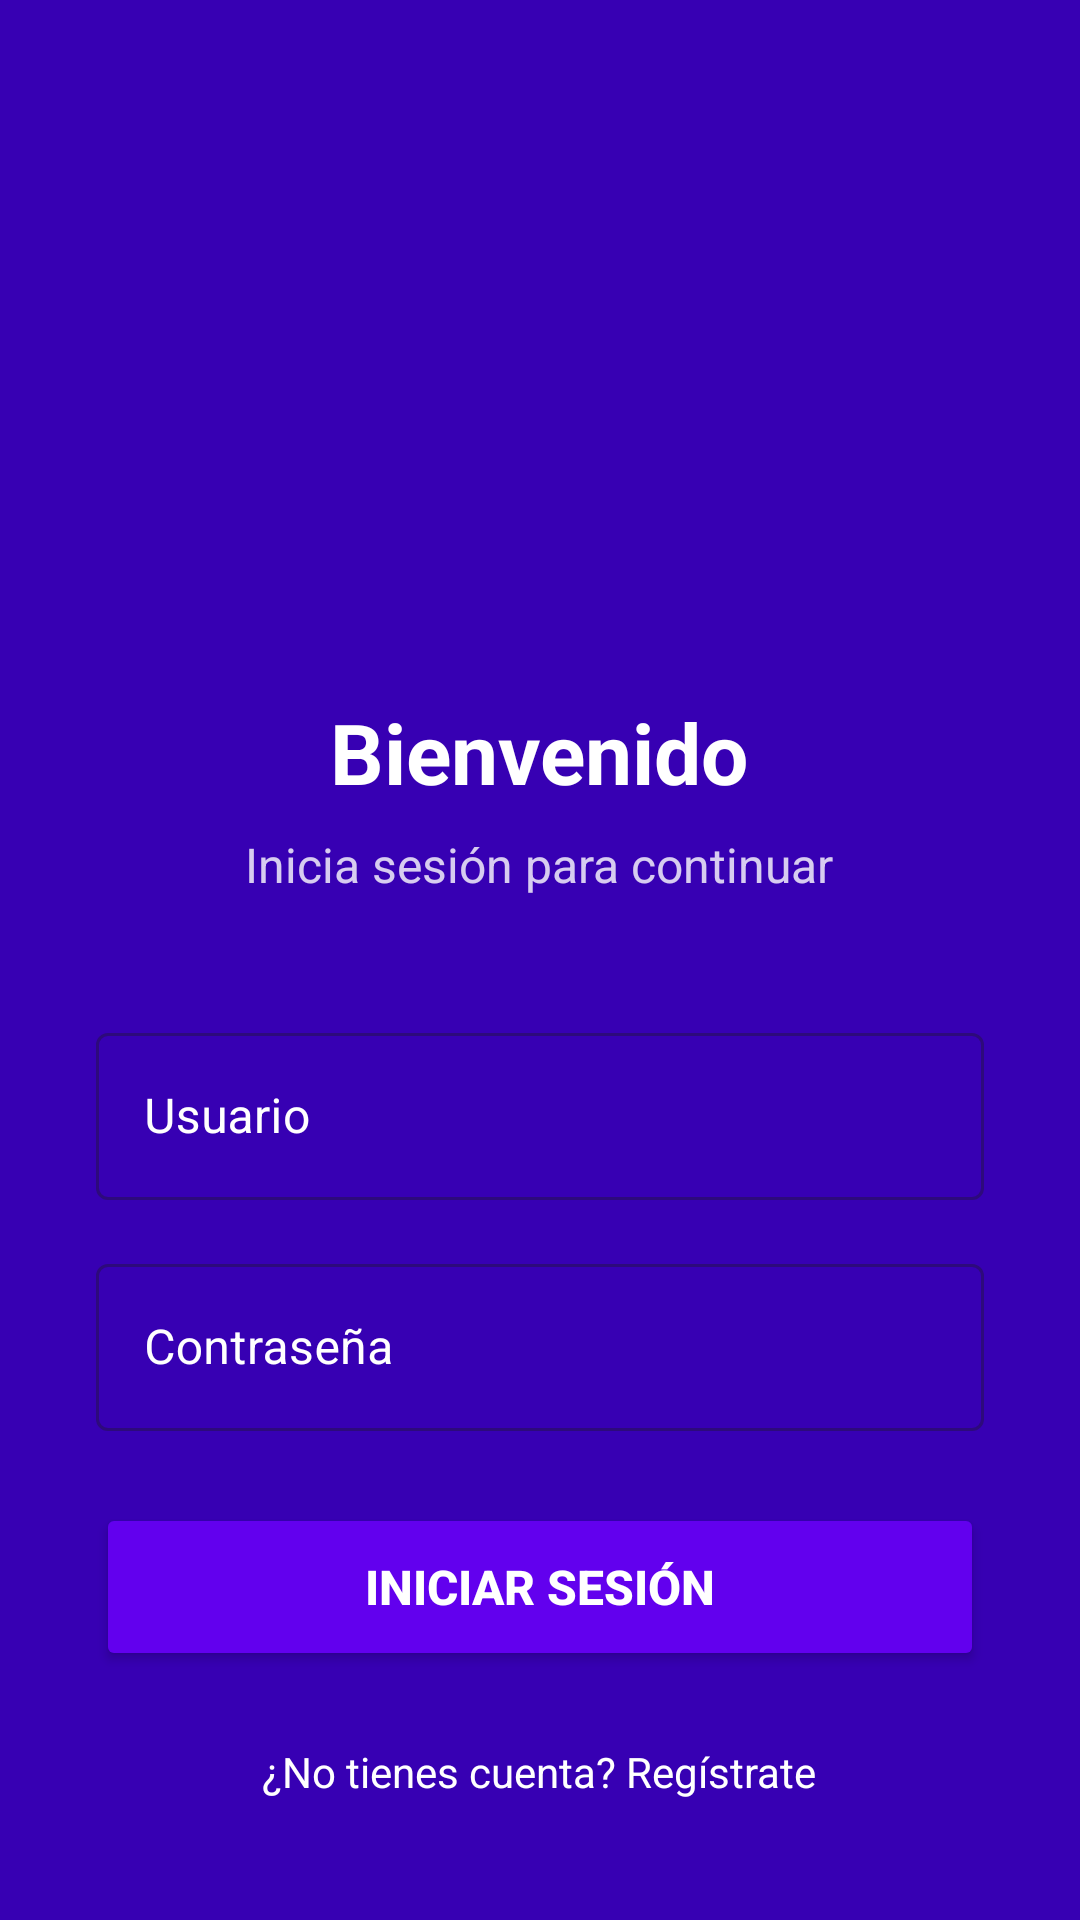

Reconstruct the res/layout file that produces this screen, plus the resources it refers to.
<!-- AndroidManifest.xml: activity theme Theme.OrbitSongV1 -->
<!-- res/layout/activity_login.xml -->
<?xml version="1.0" encoding="utf-8"?>
<ScrollView xmlns:android="http://schemas.android.com/apk/res/android"
    android:layout_width="match_parent"
    android:layout_height="match_parent"
    android:background="@color/purple_700"
    android:fillViewport="true">

    <LinearLayout
        android:layout_width="match_parent"
        android:layout_height="wrap_content"
        android:orientation="vertical"
        android:padding="32dp">

        <ImageView
            android:layout_width="100dp"
            android:layout_height="100dp"
            android:layout_gravity="center"
            android:layout_marginTop="60dp"
            android:layout_marginBottom="40dp"
            android:src="@mipmap/ic_launcher" />

        <TextView
            android:layout_width="wrap_content"
            android:layout_height="wrap_content"
            android:layout_gravity="center"
            android:layout_marginBottom="8dp"
            android:text="Bienvenido"
            android:textColor="@color/white"
            android:textSize="28sp"
            android:textStyle="bold" />

        <TextView
            android:layout_width="wrap_content"
            android:layout_height="wrap_content"
            android:layout_gravity="center"
            android:layout_marginBottom="40dp"
            android:text="Inicia sesión para continuar"
            android:textColor="@color/white"
            android:textSize="16sp"
            android:alpha="0.8" />

        <com.google.android.material.textfield.TextInputLayout
            android:layout_width="match_parent"
            android:layout_height="wrap_content"
            android:layout_marginBottom="16dp"
            android:hint="Usuario"
            android:textColorHint="@color/white"
            style="@style/Widget.MaterialComponents.TextInputLayout.OutlinedBox">

            <com.google.android.material.textfield.TextInputEditText
                android:id="@+id/et_username"
                android:layout_width="match_parent"
                android:layout_height="wrap_content"
                android:textColor="@color/white"
                android:inputType="text" />

        </com.google.android.material.textfield.TextInputLayout>

        <com.google.android.material.textfield.TextInputLayout
            android:layout_width="match_parent"
            android:layout_height="wrap_content"
            android:layout_marginBottom="24dp"
            android:hint="Contraseña"
            android:textColorHint="@color/white"
            style="@style/Widget.MaterialComponents.TextInputLayout.OutlinedBox">

            <com.google.android.material.textfield.TextInputEditText
                android:id="@+id/et_password"
                android:layout_width="match_parent"
                android:layout_height="wrap_content"
                android:textColor="@color/white"
                android:inputType="textPassword" />

        </com.google.android.material.textfield.TextInputLayout>

        <Button
            android:id="@+id/btn_login"
            android:layout_width="match_parent"
            android:layout_height="56dp"
            android:layout_marginBottom="16dp"
            android:backgroundTint="@color/purple_500"
            android:text="Iniciar Sesión"
            android:textColor="@color/white"
            android:textSize="16sp"
            android:textStyle="bold" />

        <ProgressBar
            android:id="@+id/progress_bar"
            android:layout_width="wrap_content"
            android:layout_height="wrap_content"
            android:layout_gravity="center"
            android:layout_marginBottom="16dp"
            android:indeterminateTint="@color/white"
            android:visibility="gone" />

        <TextView
            android:id="@+id/tv_register"
            android:layout_width="wrap_content"
            android:layout_height="wrap_content"
            android:layout_gravity="center"
            android:text="¿No tienes cuenta? Regístrate"
            android:textColor="@color/white"
            android:textSize="14sp"
            android:padding="8dp" />

    </LinearLayout>

</ScrollView>
<!-- resources referenced by this layout -->
<resources>
  <color name="purple_500">#FF6200EE</color>
  <color name="purple_700">#FF3700B3</color>
  <color name="white">#FFFFFF</color>
  <style name="Theme.OrbitSongV1" parent="Base.Theme.OrbitSongV1" />
  <style name="Base.Theme.OrbitSongV1" parent="Theme.Material3.DayNight.NoActionBar">
          
          
      </style>
</resources>
